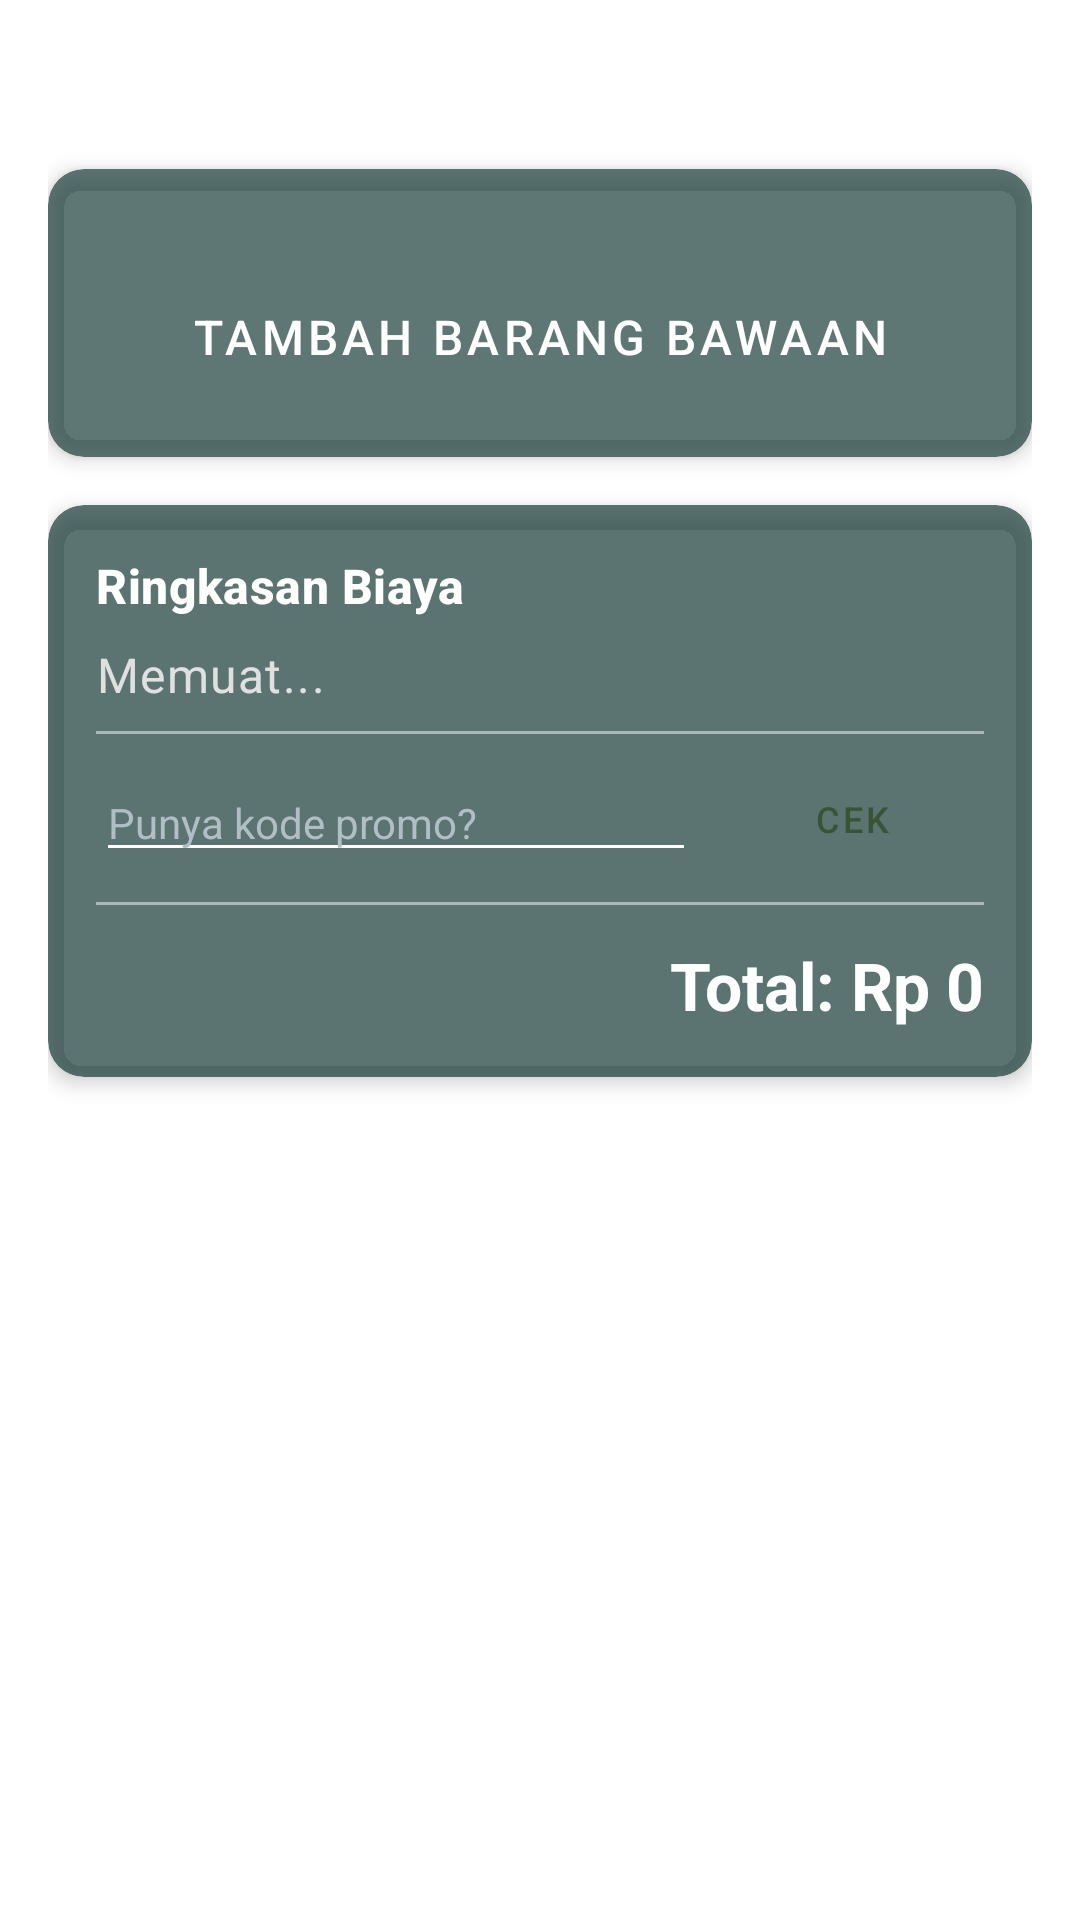

Reconstruct the res/layout file that produces this screen, plus the resources it refers to.
<!-- AndroidManifest.xml: application theme Theme.ESIMAKSI -->
<!-- res/layout/layout_step3_sampah.xml -->
<?xml version="1.0" encoding="utf-8"?>
<androidx.core.widget.NestedScrollView
    xmlns:android="http://schemas.android.com/apk/res/android"
    xmlns:app="http://schemas.android.com/apk/res-auto"
    android:layout_width="match_parent"
    android:layout_height="match_parent"
    android:fillViewport="true"
    android:background="@android:color/transparent">

    <LinearLayout
        android:layout_width="match_parent"
        android:layout_height="wrap_content"
        android:orientation="vertical"
        android:padding="16dp"
        android:gravity="center_horizontal">

        <TextView
            android:layout_width="wrap_content"
            android:layout_height="wrap_content"
            android:text="@string/reservasi_langkah3_judul"
            android:textColor="@android:color/white"
            android:textSize="18sp"
            android:textStyle="bold"
            android:layout_marginBottom="16dp"/>

        <androidx.cardview.widget.CardView
            android:layout_width="match_parent"
            android:layout_height="wrap_content"
            app:cardBackgroundColor="#B31B3D3A"
            app:cardCornerRadius="12dp"
            app:cardElevation="4dp">

            <LinearLayout
                android:layout_width="match_parent"
                android:layout_height="wrap_content"
                android:orientation="vertical"
                android:padding="16dp">

                <LinearLayout
                    android:id="@+id/layout_list_barang"
                    android:layout_width="match_parent"
                    android:layout_height="wrap_content"
                    android:orientation="vertical" />

                <Button
                    android:id="@+id/btn_tambah_barang"
                    style="@style/Widget.App.Button.Outlined"
                    android:layout_width="match_parent"
                    android:layout_height="wrap_content"
                    android:layout_marginTop="16dp"
                    android:padding="12dp"
                    android:text="@string/reservasi_tambah_barang"
                    android:textColor="#FFFFFF"
                    app:strokeColor="#FFFFFF"
                    android:textSize="16sp"
                    app:iconTint="@android:color/white"
                    app:icon="@drawable/ic_add" />
            </LinearLayout>
        </androidx.cardview.widget.CardView>

        <androidx.cardview.widget.CardView
            android:layout_width="match_parent"
            android:layout_height="wrap_content"
            android:layout_marginTop="16dp"
            app:cardBackgroundColor="#B31B3D3A"
            app:cardCornerRadius="12dp"
            app:cardElevation="4dp">

            <LinearLayout
                android:layout_width="match_parent"
                android:layout_height="wrap_content"
                android:orientation="vertical"
                android:padding="16dp">

                <TextView
                    android:layout_width="wrap_content"
                    android:layout_height="wrap_content"
                    android:text="@string/reservasi_ringkasan_biaya"
                    android:textAppearance="@style/TextAppearance.Material3.TitleMedium"
                    android:textColor="@android:color/white"
                    android:textStyle="bold" />

                <TextView
                    android:id="@+id/tv_ringkasan_detail"
                    android:layout_width="match_parent"
                    android:layout_height="wrap_content"
                    android:layout_marginTop="8dp"
                    android:text="@string/reservasi_memuat"
                    android:lineSpacingExtra="4dp"
                    android:textColor="#E0E0E0"
                    android:textAppearance="@style/TextAppearance.Material3.BodyLarge" />

                <View
                    android:layout_width="match_parent"
                    android:layout_height="1dp"
                    android:background="#80FFFFFF"
                    android:layout_marginTop="8dp"
                    android:layout_marginBottom="8dp"/>

                <LinearLayout
                    android:layout_width="match_parent"
                    android:layout_height="wrap_content"
                    android:orientation="horizontal"
                    android:gravity="center_vertical"
                    android:layout_marginBottom="4dp">

                    <EditText
                        android:id="@+id/et_kode_promo"
                        android:layout_width="0dp"
                        android:layout_height="wrap_content"
                        android:layout_weight="1"
                        android:hint="Punya kode promo?"
                        android:textColorHint="#B0BEC5"
                        android:textColor="@android:color/white"
                        android:backgroundTint="@android:color/white"
                        android:inputType="textCapCharacters"
                        android:maxLines="1"
                        android:textSize="14sp"/>

                    <Button
                        android:id="@+id/btn_cek_promo"
                        style="@style/Widget.App.Button.Outlined"
                        android:layout_width="wrap_content"
                        android:layout_height="40dp"
                        android:layout_marginStart="8dp"
                        android:text="CEK"
                        android:textSize="12sp"
                        android:paddingStart="16dp"
                        android:paddingEnd="16dp"/>
                </LinearLayout>

                <TextView
                    android:id="@+id/tv_potongan_harga"
                    android:layout_width="match_parent"
                    android:layout_height="wrap_content"
                    android:text="Diskon: - Rp 0"
                    android:textColor="#69F0AE"
                    android:textStyle="bold"
                    android:textSize="14sp"
                    android:layout_marginBottom="4dp"
                    android:visibility="gone" />
                <View
                    android:layout_width="match_parent"
                    android:layout_height="1dp"
                    android:background="#80FFFFFF"
                    android:layout_marginTop="4dp"/>
                <TextView
                    android:id="@+id/tv_ringkasan_total"
                    android:layout_width="match_parent"
                    android:layout_height="wrap_content"
                    android:layout_marginTop="12dp"
                    android:text="@string/reservasi_total"
                    android:textAlignment="textEnd"
                    android:textColor="@android:color/white"
                    android:textAppearance="@style/TextAppearance.Material3.TitleLarge"
                    android:textStyle="bold" />
            </LinearLayout>
        </androidx.cardview.widget.CardView>
    </LinearLayout>
</androidx.core.widget.NestedScrollView>
<!-- resources referenced by this layout -->
<resources>
  <string name="reservasi_langkah3_judul">Langkah 3: Barang Bawaan (Sampah)</string>
  <string name="reservasi_memuat">Memuat...</string>
  <string name="reservasi_ringkasan_biaya">Ringkasan Biaya</string>
  <string name="reservasi_tambah_barang">Tambah Barang Bawaan</string>
  <string name="reservasi_total">Total: Rp 0</string>
  <style name="Widget.App.Button.Outlined" parent="Widget.MaterialComponents.Button.OutlinedButton">
          <item name="cornerRadius">24dp</item>
          <item name="strokeColor">#385434</item>
          <item name="android:textColor">#385434</item>
          <item name="android:paddingTop">12dp</item>
          <item name="android:paddingBottom">12dp</item>
      </style>
  <style name="Theme.ESIMAKSI" parent="Theme.MaterialComponents.DayNight.NoActionBar">
          <item name="colorPrimary">#385434</item>
          <item name="colorSecondary">#66BB6A</item>
          <item name="android:statusBarColor">@android:color/transparent</item>
          <item name="android:windowLightStatusBar">false</item>
          <item name="textInputStyle">@style/Widget.App.TextInputLayout.OutlinedBox</item>
          ...
      </style>
  <style name="Widget.App.TextInputLayout.OutlinedBox" parent="Widget.MaterialComponents.TextInputLayout.OutlinedBox">
          <item name="shapeAppearance">@style/ShapeAppearance.App.TextInputLayout.Capsule</item>
      </style>
  <style name="ShapeAppearance.App.TextInputLayout.Capsule" parent="">
          <item name="cornerFamily">rounded</item>
          <item name="cornerSize">24dp</item>
      </style>
</resources>
